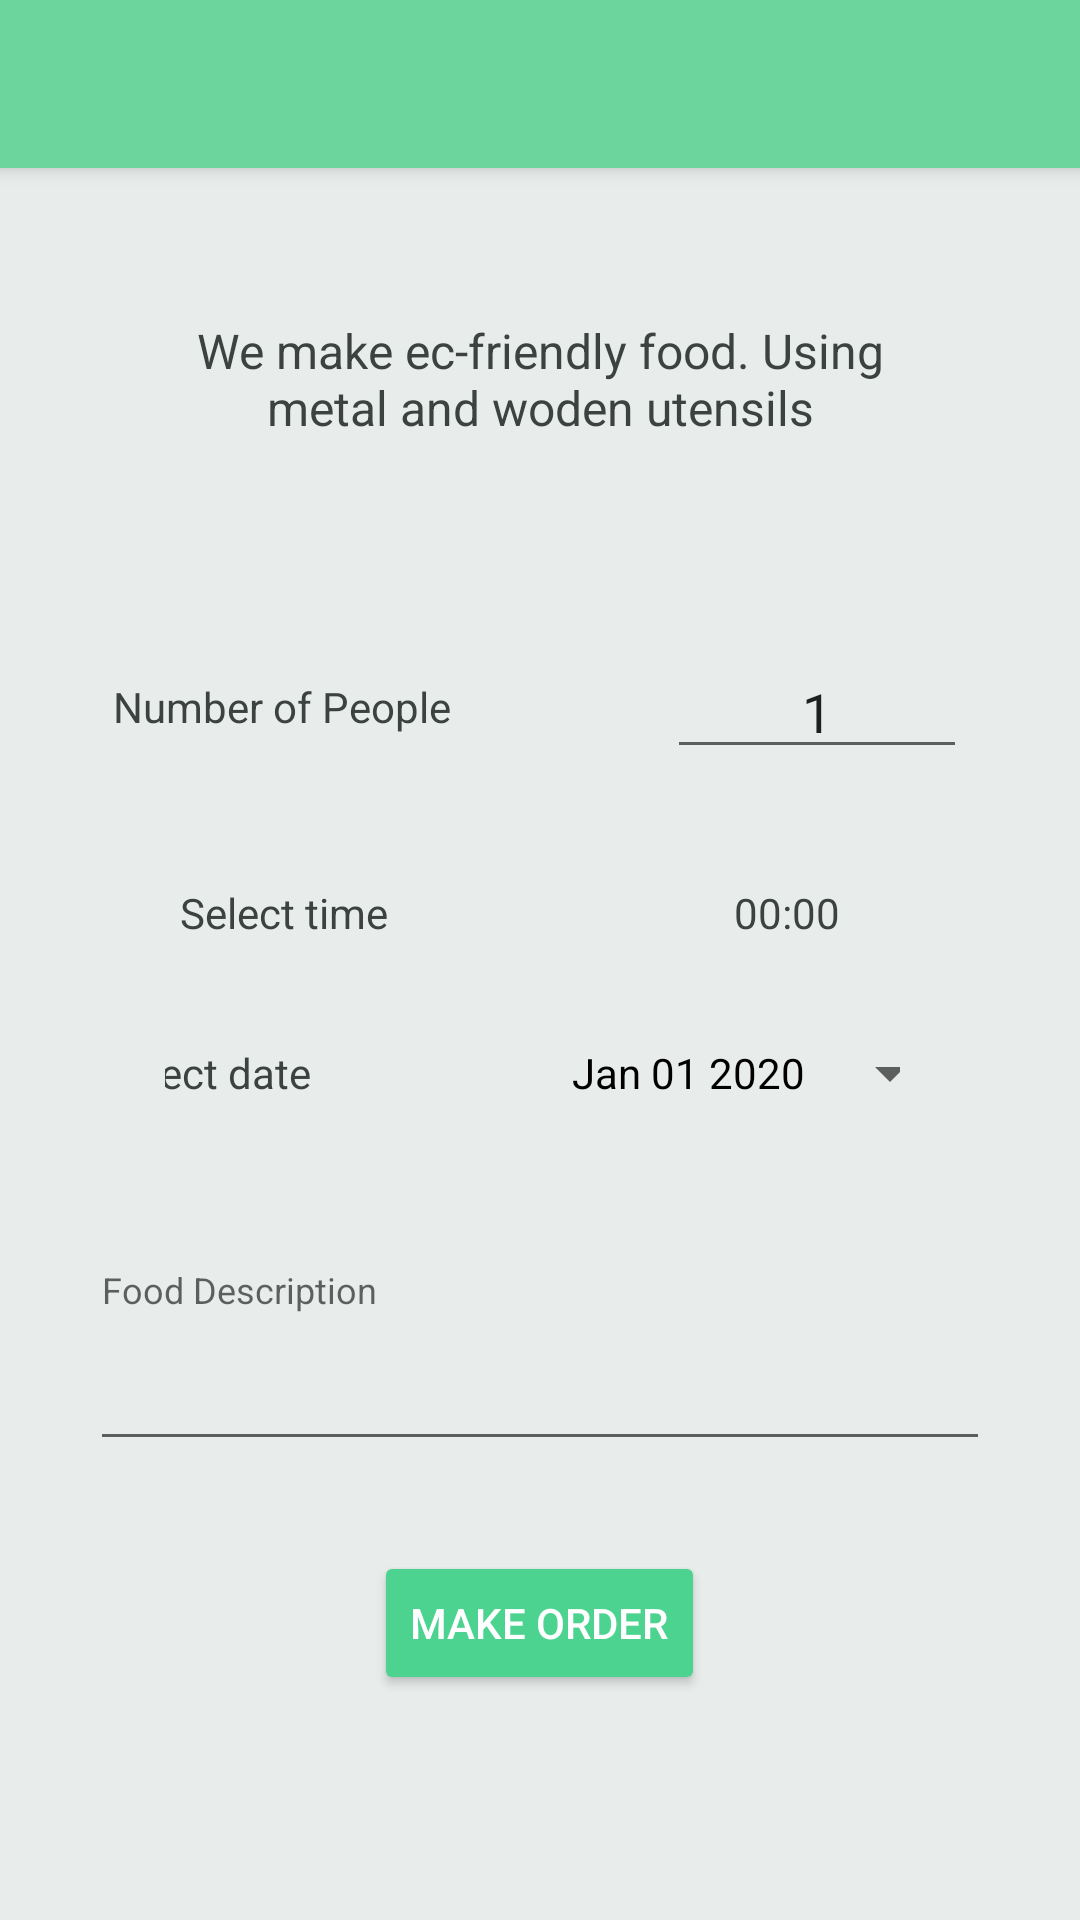

Android layout source for this screen:
<!-- AndroidManifest.xml: application theme Theme.GrduationProject -->
<!-- res/layout/activity_cooking.xml -->
<?xml version="1.0" encoding="utf-8"?>
<androidx.drawerlayout.widget.DrawerLayout xmlns:android="http://schemas.android.com/apk/res/android"
    xmlns:app="http://schemas.android.com/apk/res-auto"
    xmlns:tools="http://schemas.android.com/tools"
    android:id="@+id/drawer_layout"
    android:layout_width="match_parent"
    android:layout_height="match_parent"
    android:fitsSystemWindows="true"
    tools:context=".ActivityCooking"
    tools:openDrawer="start">


    <com.google.android.material.navigation.NavigationView
        android:id="@+id/nav_view"
        android:layout_gravity="start"
        android:layout_height="match_parent"
        android:layout_width="wrap_content"
        app:headerLayout="@layout/header"
        android:visibility="gone"
        app:menu="@menu/main_menu" />

    <LinearLayout
        android:layout_width="match_parent"
        android:layout_height="match_parent"
        android:background="@color/gray"
        android:orientation="vertical"
        android:weightSum="10">

        <include layout="@layout/toolbar" />

        <LinearLayout
            android:layout_width="match_parent"
            android:layout_height="match_parent"
            android:orientation="vertical">

            <TextView
                android:id="@+id/textView"
                android:layout_width="match_parent"
                android:layout_height="wrap_content"
                android:layout_margin="50dp"
                android:gravity="center"
                android:textColor="@color/dark_gray"
                android:text="We make ec-friendly food. Using metal and woden utensils"
                android:textSize="16sp" />

            <LinearLayout
                android:layout_width="match_parent"
                android:layout_height="78dp"
                android:gravity="center"

                android:orientation="horizontal">

                <TextView
                    android:id="@+id/people_number"
                    android:layout_width="wrap_content"
                    android:layout_height="wrap_content"
                    android:layout_marginRight="35pt"
                    android:textColor="@color/dark_gray"
                    android:text="Number of People" />

                <EditText
                    android:id="@+id/people_number_input"
                    android:layout_width="100sp"
                    android:layout_height="wrap_content"
                    android:inputType="number"
                    android:text="1"
                    android:textAlignment="center" />
            </LinearLayout>

            <LinearLayout
                android:layout_width="match_parent"
                android:layout_height="wrap_content"
                android:gravity="center"
                android:orientation="horizontal"
                android:paddingStart="60sp"
                android:paddingEnd="60sp">

                <TextView
                    android:id="@+id/textView2"
                    android:layout_width="wrap_content"
                    android:layout_height="wrap_content"
                    android:layout_weight="1"
                    android:textColor="@color/dark_gray"
                    android:text="Select time" />

                <TextView
                    android:id="@+id/timeSelect"
                    android:layout_width="wrap_content"
                    android:layout_height="wrap_content"
                    android:layout_margin="20dp"
                    android:gravity="center"
                    android:textColor="@color/dark_gray"
                    android:text="00:00" />
            </LinearLayout>


            <LinearLayout
                android:layout_width="match_parent"
                android:layout_height="wrap_content"
                android:gravity="center"
                android:orientation="horizontal"
                android:paddingStart="55sp"
                android:paddingEnd="60sp">

                <TextView
                    android:id="@+id/dateSelect"
                    android:layout_width="wrap_content"
                    android:layout_height="wrap_content"
                    android:layout_marginRight="35pt"
                    android:gravity="center"
                    android:text="Select date"
                    android:textColor="@color/dark_gray" />

                <Button
                    android:id="@+id/datepickerBtn"
                    style="?android:spinnerStyle"
                    android:layout_width="130sp"
                    android:layout_height="wrap_content"
                    android:layout_gravity="center"
                    android:layout_marginLeft="15sp"
                    android:onClick="openDatePicker"
                    android:text="Jan 01 2020"
                    android:textColor="@color/black" />
            </LinearLayout>

            <EditText
                android:id="@+id/typeFood"
                android:layout_width="match_parent"
                android:layout_height="wrap_content"
                android:layout_margin="30dp"
                android:ems="10"
                android:gravity="start|top"
                android:hint="Food Description"
                android:inputType="textMultiLine"
                android:lines="4"
                android:textSize="12sp" />

            <Button
                android:id="@+id/make_order_btn"
                android:layout_width="wrap_content"
                android:layout_height="wrap_content"
                android:layout_gravity="center"
                android:text="Make order"
                android:textColor="@color/white"
                android:backgroundTint="@color/primary" />


            <ImageView
                android:id="@+id/imageView"
                android:layout_width="wrap_content"
                android:layout_height="wrap_content"
                android:layout_gravity="center"
                android:layout_margin="20pt"
                android:visibility="invisible"
                app:srcCompat="@drawable/ic_baseline_check_circle_outline_24" />
        </LinearLayout>

    </LinearLayout>
</androidx.drawerlayout.widget.DrawerLayout>
<!-- res/layout/header.xml (included above) -->
<?xml version="1.0" encoding="utf-8"?>
<LinearLayout
    xmlns:android="http://schemas.android.com/apk/res/android"
    android:layout_width="match_parent"
    android:layout_height="200dp"
    android:orientation="vertical"
    android:gravity="center"
    android:padding="20dp">
    <ImageView
        android:layout_width="80dp"
        android:layout_height="80dp"
        android:layout_marginTop="40dp"
        android:src="@drawable/earth"/>
    <TextView
        android:layout_width="wrap_content"
        android:layout_height="wrap_content"
        android:layout_margin="20dp"
        android:text="EcoHome"/>
</LinearLayout>
<!-- res/layout/toolbar.xml (included above) -->
<?xml version="1.0" encoding="utf-8"?>
<androidx.appcompat.widget.Toolbar
    xmlns:android="http://schemas.android.com/apk/res/android"
    android:layout_width="match_parent"
    android:elevation="4dp"
    android:id="@+id/toolbar"
    android:background="#6CD59D"
    android:layout_gravity="top"
    android:gravity="top"
    android:layout_height="?android:attr/actionBarSize">
</androidx.appcompat.widget.Toolbar>
<!-- resources referenced by this layout -->
<resources>
  <color name="black">#FF000000</color>
  <color name="dark_gray">#3C423F</color>
  <color name="gray">#E8ECEA</color>
  <color name="primary">#4BD38F</color>
  <color name="white">#FFFFFFFF</color>
  <!-- drawable ic_baseline_check_circle_outline_24 (drawable) -->
  <vector android:height="30dp" android:tint="#4BD38F"
      android:viewportHeight="24" android:viewportWidth="24"
      android:width="30dp" xmlns:android="http://schemas.android.com/apk/res/android">
      <path android:fillColor="@android:color/white" android:pathData="M16.59,7.58L10,14.17l-3.59,-3.58L5,12l5,5 8,-8zM12,2C6.48,2 2,6.48 2,12s4.48,10 10,10 10,-4.48 10,-10S17.52,2 12,2zM12,20c-4.42,0 -8,-3.58 -8,-8s3.58,-8 8,-8 8,3.58 8,8 -3.58,8 -8,8z"/>
  </vector>
  <style name="Theme.GrduationProject" parent="Theme.MaterialComponents.DayNight.NoActionBar">
          
          <item name="colorPrimary">@color/primary</item>
          <item name="colorPrimaryVariant">@color/purple_700</item>
          <item name="colorOnPrimary">@color/white</item>
          
          <item name="colorSecondary">@color/primary</item>
          <item name="colorSecondaryVariant">@color/primary</item>
          <item name="colorOnSecondary">@color/black</item>
          
          <item name="android:statusBarColor" tools:targetApi="l">?attr/colorPrimaryVariant</item>
          
      </style>
  <color name="purple_700">#FF3700B3</color>
</resources>
